The GitHub repository JuanFe202122431/Miniproyecto3 contains a labelled image folder "dataset" with 6 categories: odocoileus hemionus, otospermophilus beecheyi, otospermophilus variegatus, phoca vitulina, sciurus niger, sylvilagus audubonii. Examples follow, each with its label.

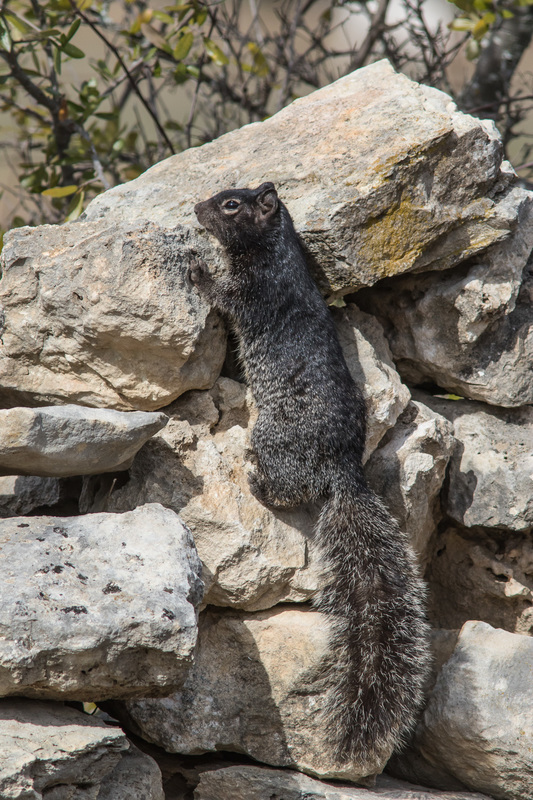
Label: otospermophilus variegatus

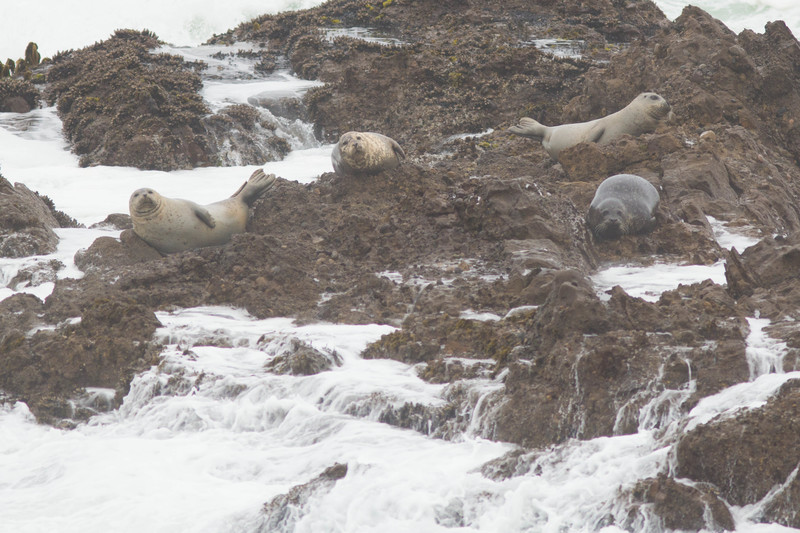
Label: phoca vitulina

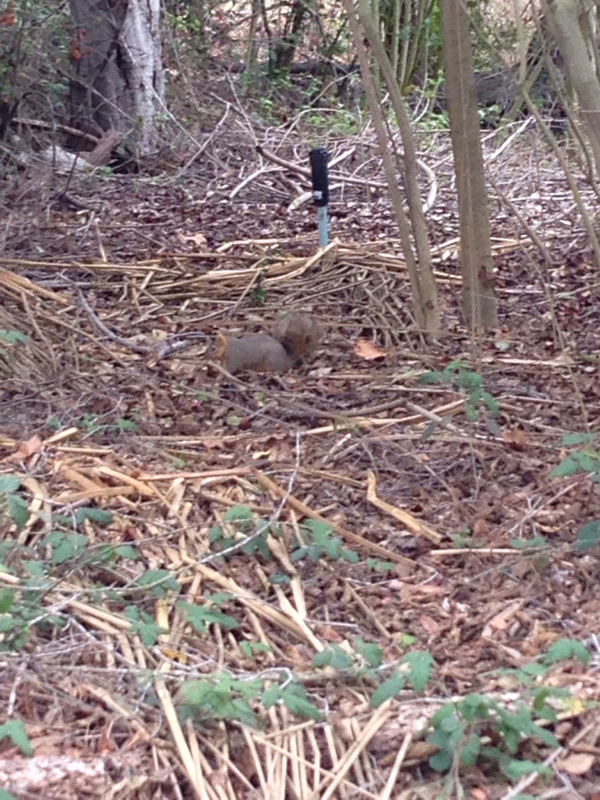
Label: sciurus niger

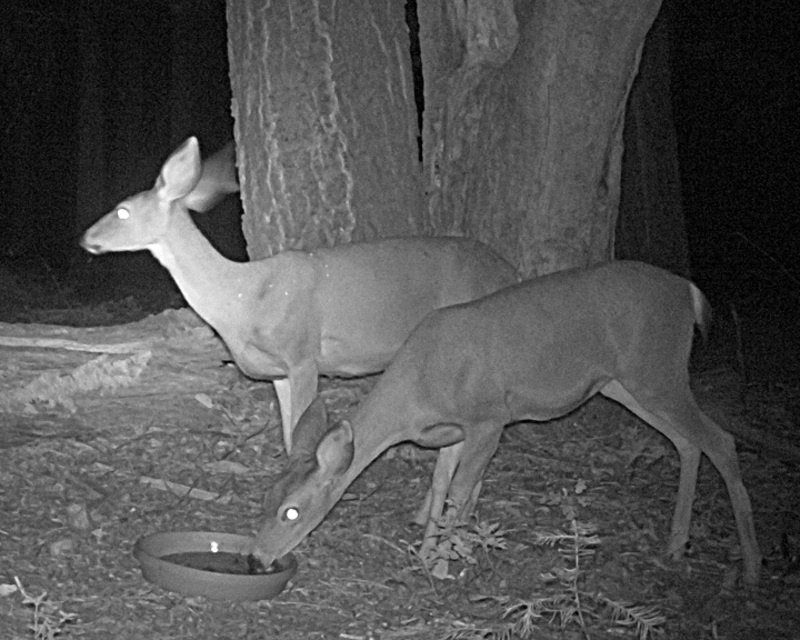
Label: odocoileus hemionus

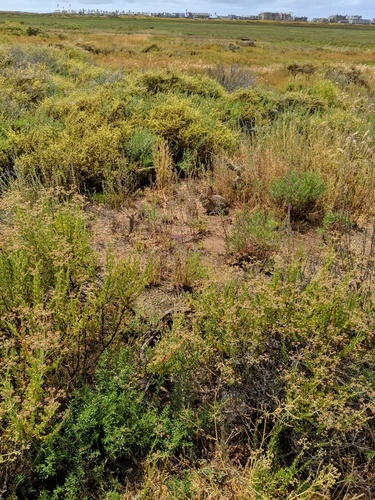
Label: sylvilagus audubonii

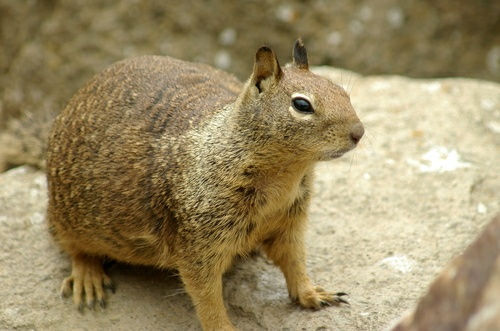
Label: otospermophilus beecheyi
